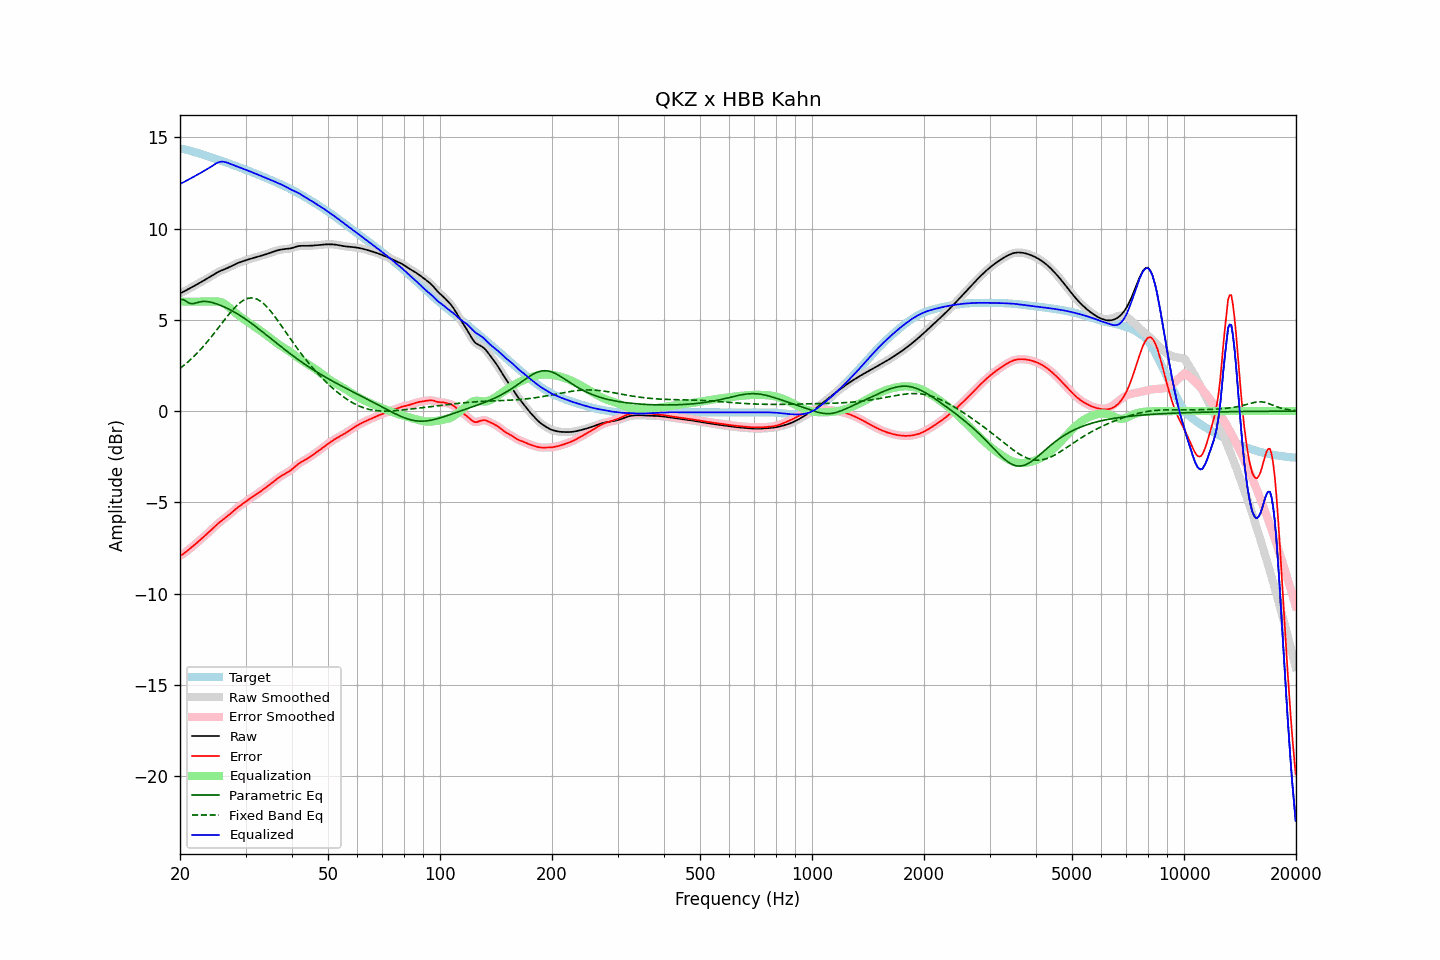

Data behind this chart, as committed beside it:
frequency, raw, error, smoothed, error_smoothed, equalization, parametric_eq, fixed_band_eq, equalized_raw, equalized_smoothed, target
20.00, 6.45, -7.93, 6.45, -7.93, 6.00, 6.10, 2.34, 12.45, 12.45, 14.38
20.20, 6.49, -7.88, 6.49, -7.88, 6.00, 6.11, 2.41, 12.49, 12.49, 14.38
20.40, 6.54, -7.83, 6.54, -7.83, 6.00, 6.12, 2.48, 12.54, 12.54, 14.37
20.61, 6.58, -7.77, 6.58, -7.77, 6.00, 6.06, 2.55, 12.58, 12.58, 14.35
20.81, 6.63, -7.70, 6.63, -7.70, 6.00, 6.01, 2.62, 12.63, 12.63, 14.33
21.02, 6.68, -7.62, 6.68, -7.62, 6.00, 5.96, 2.70, 12.68, 12.68, 14.31
21.23, 6.73, -7.55, 6.73, -7.55, 6.00, 5.91, 2.78, 12.73, 12.73, 14.28
21.44, 6.78, -7.48, 6.78, -7.48, 6.00, 5.90, 2.86, 12.78, 12.78, 14.26
21.66, 6.82, -7.41, 6.82, -7.41, 6.00, 5.89, 2.94, 12.82, 12.82, 14.23
21.87, 6.87, -7.33, 6.87, -7.33, 6.00, 5.91, 3.03, 12.87, 12.87, 14.20
22.09, 6.92, -7.26, 6.92, -7.26, 6.00, 5.93, 3.12, 12.92, 12.92, 14.18
22.31, 6.97, -7.18, 6.97, -7.18, 6.00, 5.95, 3.21, 12.97, 12.97, 14.15
22.54, 7.02, -7.11, 7.02, -7.11, 6.00, 5.98, 3.30, 13.02, 13.02, 14.12
22.76, 7.07, -7.03, 7.07, -7.03, 6.00, 5.99, 3.40, 13.07, 13.07, 14.10
22.99, 7.12, -6.95, 7.12, -6.95, 6.00, 6.01, 3.50, 13.12, 13.12, 14.07
23.22, 7.17, -6.87, 7.17, -6.87, 6.00, 6.01, 3.60, 13.17, 13.17, 14.04
23.45, 7.22, -6.79, 7.22, -6.79, 6.00, 6.01, 3.70, 13.22, 13.22, 14.01
23.69, 7.27, -6.71, 7.27, -6.71, 6.00, 6.00, 3.80, 13.27, 13.27, 13.98
23.92, 7.32, -6.63, 7.32, -6.63, 6.00, 5.99, 3.91, 13.32, 13.32, 13.96
24.16, 7.38, -6.55, 7.38, -6.55, 6.00, 5.97, 4.02, 13.38, 13.38, 13.93
24.40, 7.43, -6.47, 7.43, -6.47, 6.00, 5.95, 4.13, 13.44, 13.44, 13.90
24.65, 7.49, -6.38, 7.49, -6.38, 6.01, 5.93, 4.24, 13.50, 13.50, 13.87
24.89, 7.54, -6.30, 7.54, -6.30, 6.01, 5.90, 4.35, 13.55, 13.55, 13.84
25.14, 7.59, -6.22, 7.59, -6.22, 6.01, 5.87, 4.46, 13.60, 13.60, 13.81
25.39, 7.64, -6.14, 7.64, -6.14, 6.00, 5.84, 4.58, 13.64, 13.64, 13.78
25.65, 7.68, -6.07, 7.68, -6.07, 5.98, 5.80, 4.69, 13.66, 13.66, 13.75
25.91, 7.72, -6.00, 7.72, -6.00, 5.96, 5.77, 4.81, 13.67, 13.67, 13.72
26.16, 7.75, -5.93, 7.75, -5.93, 5.92, 5.73, 4.92, 13.67, 13.67, 13.69
26.43, 7.79, -5.87, 7.79, -5.87, 5.87, 5.69, 5.04, 13.65, 13.65, 13.66
26.69, 7.83, -5.80, 7.83, -5.80, 5.80, 5.65, 5.15, 13.63, 13.63, 13.62
26.96, 7.86, -5.73, 7.87, -5.73, 5.73, 5.61, 5.26, 13.60, 13.60, 13.59
27.23, 7.91, -5.65, 7.91, -5.65, 5.66, 5.56, 5.37, 13.57, 13.57, 13.56
27.50, 7.95, -5.57, 7.95, -5.57, 5.58, 5.52, 5.47, 13.53, 13.53, 13.53
27.77, 8.00, -5.50, 8.00, -5.50, 5.50, 5.47, 5.57, 13.50, 13.50, 13.49
28.05, 8.04, -5.42, 8.04, -5.42, 5.42, 5.42, 5.67, 13.47, 13.47, 13.46
28.33, 8.08, -5.35, 8.08, -5.35, 5.35, 5.37, 5.76, 13.43, 13.43, 13.43
28.62, 8.12, -5.28, 8.12, -5.28, 5.28, 5.32, 5.84, 13.40, 13.40, 13.40
28.90, 8.15, -5.21, 8.15, -5.21, 5.21, 5.26, 5.92, 13.36, 13.36, 13.36
29.19, 8.18, -5.15, 8.18, -5.15, 5.14, 5.20, 5.99, 13.33, 13.33, 13.33
29.48, 8.21, -5.08, 8.21, -5.08, 5.08, 5.15, 6.05, 13.29, 13.29, 13.29
29.78, 8.24, -5.02, 8.24, -5.02, 5.02, 5.09, 6.10, 13.26, 13.26, 13.26
30.08, 8.27, -4.96, 8.27, -4.95, 4.95, 5.03, 6.14, 13.23, 13.23, 13.23
30.38, 8.30, -4.89, 8.30, -4.89, 4.89, 4.97, 6.17, 13.19, 13.19, 13.19
30.68, 8.33, -4.83, 8.33, -4.83, 4.83, 4.90, 6.19, 13.16, 13.16, 13.16
30.99, 8.35, -4.77, 8.35, -4.77, 4.77, 4.84, 6.20, 13.13, 13.13, 13.12
31.30, 8.38, -4.71, 8.38, -4.71, 4.71, 4.77, 6.20, 13.09, 13.09, 13.09
31.61, 8.40, -4.65, 8.40, -4.65, 4.65, 4.71, 6.19, 13.05, 13.05, 13.05
31.93, 8.42, -4.60, 8.42, -4.60, 4.59, 4.64, 6.16, 13.02, 13.02, 13.02
32.24, 8.45, -4.54, 8.45, -4.54, 4.53, 4.57, 6.13, 12.98, 12.98, 12.98
32.57, 8.48, -4.47, 8.48, -4.47, 4.47, 4.50, 6.09, 12.95, 12.95, 12.95
32.89, 8.50, -4.41, 8.50, -4.41, 4.41, 4.43, 6.03, 12.91, 12.91, 12.91
33.22, 8.53, -4.35, 8.53, -4.35, 4.35, 4.36, 5.97, 12.88, 12.88, 12.88
33.55, 8.56, -4.28, 8.56, -4.28, 4.28, 4.29, 5.89, 12.84, 12.84, 12.84
33.89, 8.58, -4.22, 8.58, -4.22, 4.22, 4.22, 5.81, 12.80, 12.80, 12.80
34.23, 8.61, -4.15, 8.61, -4.15, 4.15, 4.15, 5.72, 12.76, 12.76, 12.77
34.57, 8.64, -4.09, 8.64, -4.09, 4.08, 4.08, 5.62, 12.72, 12.73, 12.73
34.92, 8.67, -4.02, 8.67, -4.02, 4.01, 4.01, 5.52, 12.69, 12.69, 12.69
35.27, 8.71, -3.95, 8.71, -3.95, 3.95, 3.94, 5.41, 12.65, 12.65, 12.65
35.62, 8.74, -3.88, 8.74, -3.88, 3.88, 3.87, 5.30, 12.61, 12.62, 12.61
35.97, 8.77, -3.81, 8.77, -3.81, 3.81, 3.80, 5.18, 12.58, 12.58, 12.58
... 635 more rows
